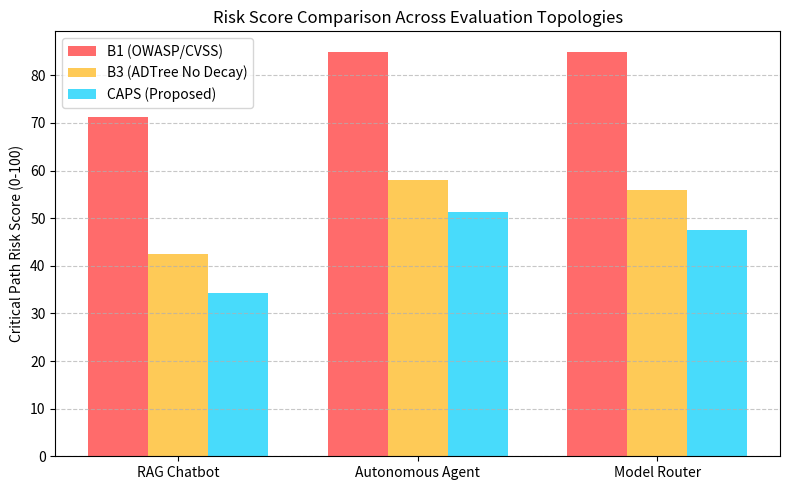
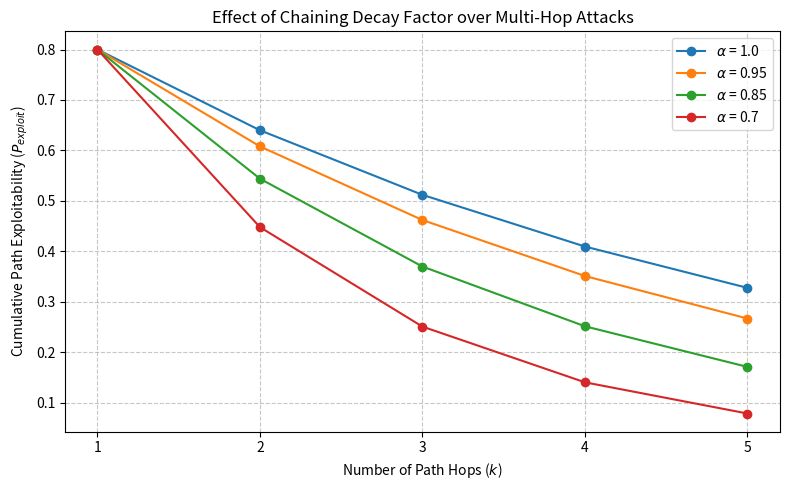

Source code (Python) for these figures, in order:
import matplotlib.pyplot as plt
import numpy as np
import os

# Create figures directory if it doesn't exist
os.makedirs("manuscripts/figures", exist_ok=True)

# 1. Baseline Comparison Bar Chart
labels = ['RAG Chatbot', 'Autonomous Agent', 'Model Router']
b1_scores = [71.2, 85.0, 85.0]
b3_scores = [42.4, 58.1, 56.0]
caps_scores = [34.3, 51.3, 47.6]

x = np.arange(len(labels))
width = 0.25

fig, ax = plt.subplots(figsize=(8, 5))
rects1 = ax.bar(x - width, b1_scores, width, label='B1 (OWASP/CVSS)', color='#ff6b6b')
rects2 = ax.bar(x, b3_scores, width, label='B3 (ADTree No Decay)', color='#feca57')
rects3 = ax.bar(x + width, caps_scores, width, label='CAPS (Proposed)', color='#48dbfb')

ax.set_ylabel('Critical Path Risk Score (0-100)')
ax.set_title('Risk Score Comparison Across Evaluation Topologies')
ax.set_xticks(x)
ax.set_xticklabels(labels)
ax.legend()
ax.grid(axis='y', linestyle='--', alpha=0.7)

plt.tight_layout()
plt.savefig("manuscripts/figures/baseline_comparison.pdf")
plt.close()

# 2. Decay Effect Line Chart
hops = np.arange(1, 6)
alphas = [1.0, 0.95, 0.85, 0.70]
base_prob = 0.8  # Assume each node has 0.8 exploitability

fig, ax = plt.subplots(figsize=(8, 5))

for alpha in alphas:
    # P = alpha^(k-1) * prod(E)
    probs = [ (alpha**(k-1)) * (base_prob**k) for k in hops ]
    ax.plot(hops, probs, marker='o', label=f'$\\alpha$ = {alpha}')

ax.set_xlabel('Number of Path Hops ($k$)')
ax.set_ylabel('Cumulative Path Exploitability ($P_{exploit}$)')
ax.set_title('Effect of Chaining Decay Factor over Multi-Hop Attacks')
ax.set_xticks(hops)
ax.legend()
ax.grid(linestyle='--', alpha=0.7)

plt.tight_layout()
plt.savefig("manuscripts/figures/decay_effect.pdf")
plt.close()
